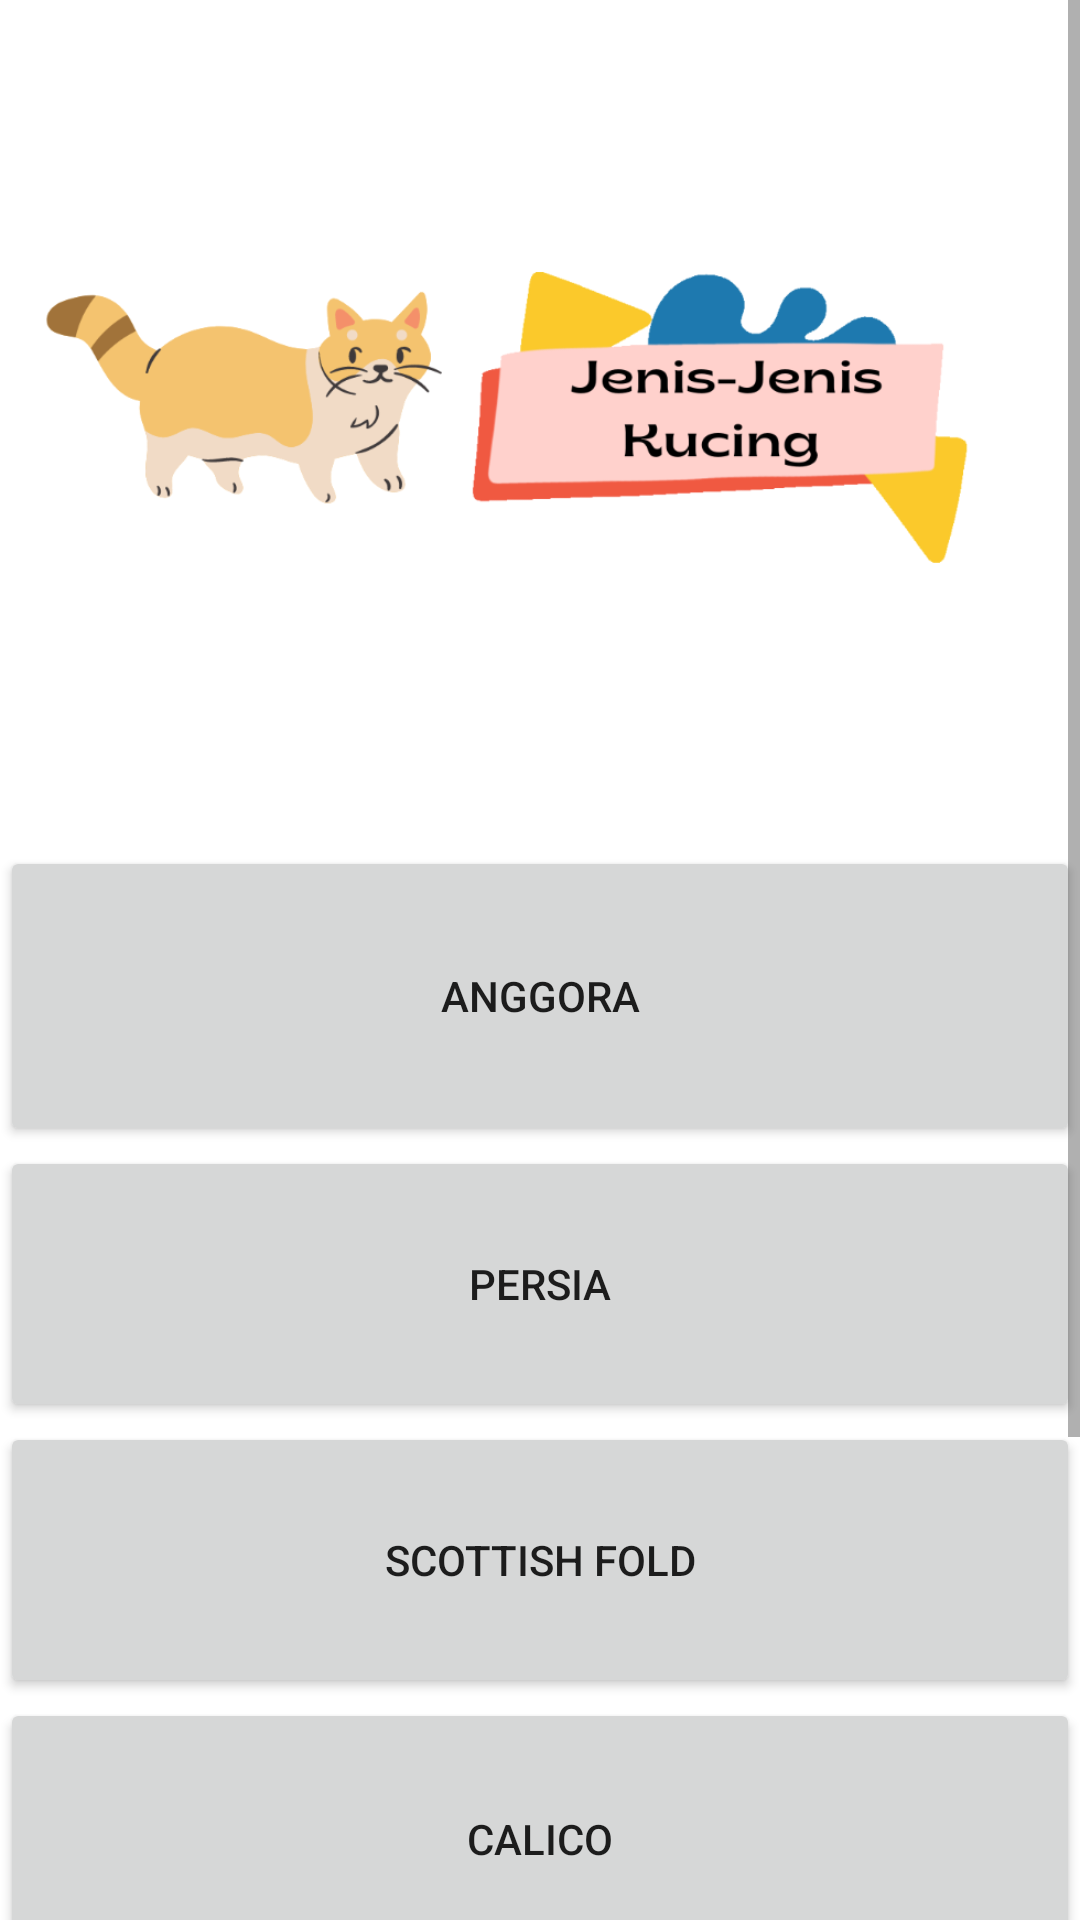

Produce the Android XML layout that renders to this screen, including the resource entries it uses.
<!-- AndroidManifest.xml: application theme Theme.1 -->
<!-- res/layout/activity_main3.xml -->
<?xml version="1.0" encoding="utf-8"?>
<ScrollView
    xmlns:android="http://schemas.android.com/apk/res/android"
    xmlns:tools="http://schemas.android.com/tools"
    xmlns:app="http://schemas.android.com/apk/res-auto"
    android:layout_width="match_parent"
    android:layout_height="match_parent"
    tools:context=".MainActivity3">
    <LinearLayout
        android:layout_width="match_parent"
        android:layout_height="match_parent"
        android:orientation="vertical">
        <ImageView
            android:layout_width="match_parent"
            android:layout_height="wrap_content"
            android:src="@drawable/jeniss"/>
        <Button
            android:id="@+id/button8"
            android:layout_width="match_parent"
            android:layout_height="100dp"
            android:text="Anggora" />
        <Button
            android:id="@+id/button19"
            android:layout_width="match_parent"
            android:layout_height="92dp"
            android:text="Persia" />
        <Button
            android:id="@+id/button11"
            android:layout_width="match_parent"
            android:layout_height="92dp"
            android:text="Scottish Fold" />

        <Button
            android:id="@+id/button12"
            android:layout_width="match_parent"
            android:layout_height="94dp"
            android:text="Calico" />

        <Button
            android:id="@+id/button13"
            android:layout_width="match_parent"
            android:layout_height="98dp"
            android:text="Sphynx" />

        <ImageButton
            android:id="@+id/imageButton2"
            android:layout_width="match_parent"
            android:layout_height="97dp"
            app:srcCompat="@drawable/ic_baseline_pets_24" />
    </LinearLayout>


</ScrollView>
<!-- resources referenced by this layout -->
<resources>
  <!-- drawable ic_baseline_pets_24 (drawable) -->
  <vector android:height="100dp" android:tint="#052154"
      android:viewportHeight="24" android:viewportWidth="24"
      android:width="100dp" xmlns:android="http://schemas.android.com/apk/res/android">
      <path android:fillColor="@android:color/white" android:pathData="M4.5,9.5m-2.5,0a2.5,2.5 0,1 1,5 0a2.5,2.5 0,1 1,-5 0"/>
      <path android:fillColor="@android:color/white" android:pathData="M9,5.5m-2.5,0a2.5,2.5 0,1 1,5 0a2.5,2.5 0,1 1,-5 0"/>
      <path android:fillColor="@android:color/white" android:pathData="M15,5.5m-2.5,0a2.5,2.5 0,1 1,5 0a2.5,2.5 0,1 1,-5 0"/>
      <path android:fillColor="@android:color/white" android:pathData="M19.5,9.5m-2.5,0a2.5,2.5 0,1 1,5 0a2.5,2.5 0,1 1,-5 0"/>
      <path android:fillColor="@android:color/white" android:pathData="M17.34,14.86c-0.87,-1.02 -1.6,-1.89 -2.48,-2.91 -0.46,-0.54 -1.05,-1.08 -1.75,-1.32 -0.11,-0.04 -0.22,-0.07 -0.33,-0.09 -0.25,-0.04 -0.52,-0.04 -0.78,-0.04s-0.53,0 -0.79,0.05c-0.11,0.02 -0.22,0.05 -0.33,0.09 -0.7,0.24 -1.28,0.78 -1.75,1.32 -0.87,1.02 -1.6,1.89 -2.48,2.91 -1.31,1.31 -2.92,2.76 -2.62,4.79 0.29,1.02 1.02,2.03 2.33,2.32 0.73,0.15 3.06,-0.44 5.54,-0.44h0.18c2.48,0 4.81,0.58 5.54,0.44 1.31,-0.29 2.04,-1.31 2.33,-2.32 0.31,-2.04 -1.3,-3.49 -2.61,-4.8z"/>
  </vector>
  <!-- drawable jeniss: png bitmap (drawable, 53768 bytes) -->
  <style name="Theme.1" parent="Theme.MaterialComponents.DayNight.NoActionBar">
          
          <item name="colorPrimary">@color/purple_500</item>
          <item name="colorPrimaryVariant">@color/purple_700</item>
          <item name="colorOnPrimary">@color/white</item>
          
          <item name="colorSecondary">@color/teal_200</item>
          <item name="colorSecondaryVariant">@color/teal_700</item>
          <item name="colorOnSecondary">@color/black</item>
          
          <item name="android:statusBarColor" tools:targetApi="l">?attr/colorPrimaryVariant</item>
          
      </style>
  <!-- not gathered from this repository: default colours our renderer supplied (Android Studio template values) -->
  <color name="purple_500">#FF6200EE</color>
  <color name="purple_700">#FF3700B3</color>
  <color name="teal_200">#FF03DAC5</color>
  <color name="teal_700">#FF018786</color>
  <color name="black">#FF000000</color>
  <color name="white">#FFFFFFFF</color>
</resources>
